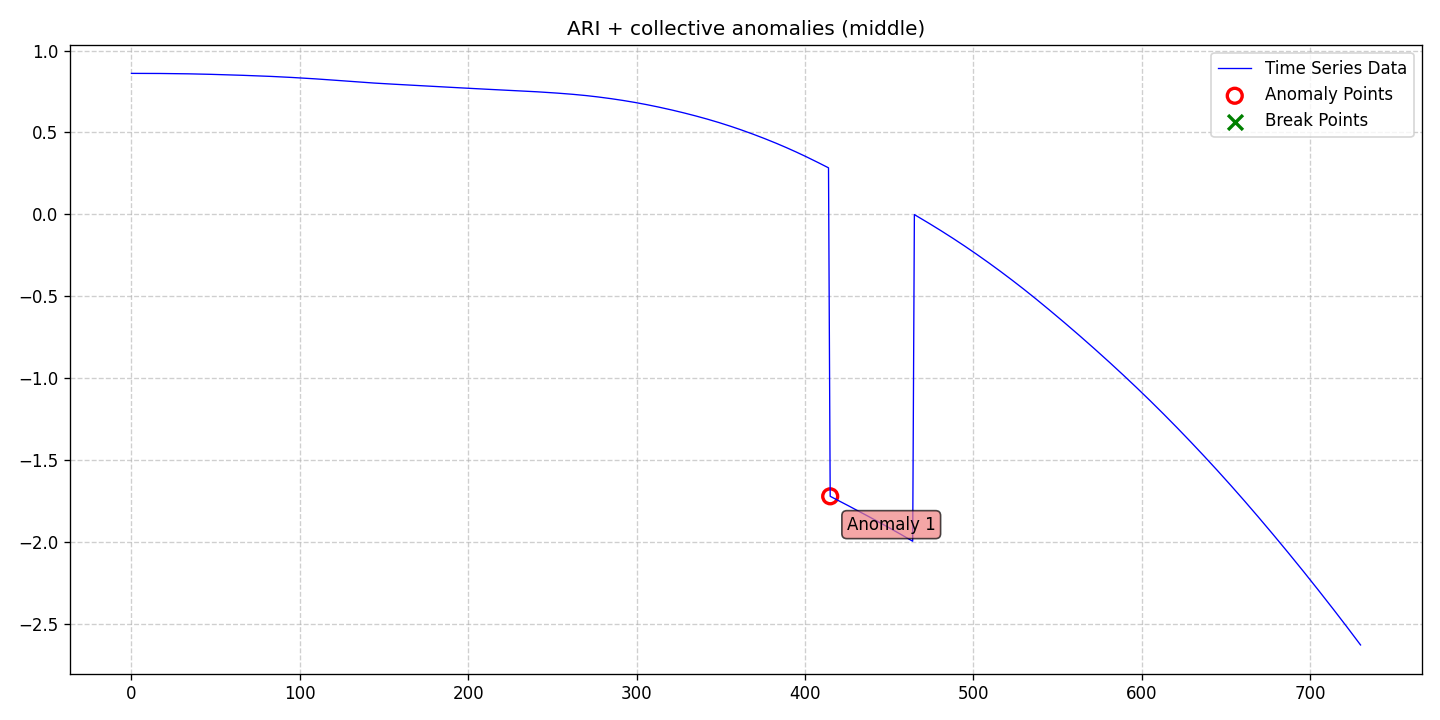

Values plotted in this chart, from the file beside it:
date, data, stationary, det_lin_up, det_lin_down, det_quad, det_cubic, det_exp, det_damped, stoc_trend, volatility, single_seas, multiple_seas, point_anom_single, point_anom_multi, collect_anom, context_anom, mean_shift, var_shift, trend_shift, point_anom_count, point_anom_location, point_anom_point, collect_anom_count
2020-01-01, 0.8605, 0, 0, 0, 0, 0, 0, 0, 1, 0, 0, 0, 0, 0, 1, 0, 0, 0, 0, 0, none, , 1
2020-01-02, 0.8605, 0, 0, 0, 0, 0, 0, 0, 1, 0, 0, 0, 0, 0, 1, 0, 0, 0, 0, 0, none, , 1
2020-01-03, 0.8605, 0, 0, 0, 0, 0, 0, 0, 1, 0, 0, 0, 0, 0, 1, 0, 0, 0, 0, 0, none, , 1
2020-01-04, 0.8605, 0, 0, 0, 0, 0, 0, 0, 1, 0, 0, 0, 0, 0, 1, 0, 0, 0, 0, 0, none, , 1
2020-01-05, 0.8605, 0, 0, 0, 0, 0, 0, 0, 1, 0, 0, 0, 0, 0, 1, 0, 0, 0, 0, 0, none, , 1
2020-01-06, 0.8605, 0, 0, 0, 0, 0, 0, 0, 1, 0, 0, 0, 0, 0, 1, 0, 0, 0, 0, 0, none, , 1
2020-01-07, 0.8604, 0, 0, 0, 0, 0, 0, 0, 1, 0, 0, 0, 0, 0, 1, 0, 0, 0, 0, 0, none, , 1
2020-01-08, 0.8604, 0, 0, 0, 0, 0, 0, 0, 1, 0, 0, 0, 0, 0, 1, 0, 0, 0, 0, 0, none, , 1
2020-01-09, 0.8604, 0, 0, 0, 0, 0, 0, 0, 1, 0, 0, 0, 0, 0, 1, 0, 0, 0, 0, 0, none, , 1
2020-01-10, 0.8604, 0, 0, 0, 0, 0, 0, 0, 1, 0, 0, 0, 0, 0, 1, 0, 0, 0, 0, 0, none, , 1
2020-01-11, 0.8603, 0, 0, 0, 0, 0, 0, 0, 1, 0, 0, 0, 0, 0, 1, 0, 0, 0, 0, 0, none, , 1
2020-01-12, 0.8603, 0, 0, 0, 0, 0, 0, 0, 1, 0, 0, 0, 0, 0, 1, 0, 0, 0, 0, 0, none, , 1
2020-01-13, 0.8602, 0, 0, 0, 0, 0, 0, 0, 1, 0, 0, 0, 0, 0, 1, 0, 0, 0, 0, 0, none, , 1
2020-01-14, 0.8602, 0, 0, 0, 0, 0, 0, 0, 1, 0, 0, 0, 0, 0, 1, 0, 0, 0, 0, 0, none, , 1
2020-01-15, 0.8601, 0, 0, 0, 0, 0, 0, 0, 1, 0, 0, 0, 0, 0, 1, 0, 0, 0, 0, 0, none, , 1
2020-01-16, 0.86, 0, 0, 0, 0, 0, 0, 0, 1, 0, 0, 0, 0, 0, 1, 0, 0, 0, 0, 0, none, , 1
2020-01-17, 0.8599, 0, 0, 0, 0, 0, 0, 0, 1, 0, 0, 0, 0, 0, 1, 0, 0, 0, 0, 0, none, , 1
2020-01-18, 0.8599, 0, 0, 0, 0, 0, 0, 0, 1, 0, 0, 0, 0, 0, 1, 0, 0, 0, 0, 0, none, , 1
2020-01-19, 0.8598, 0, 0, 0, 0, 0, 0, 0, 1, 0, 0, 0, 0, 0, 1, 0, 0, 0, 0, 0, none, , 1
2020-01-20, 0.8597, 0, 0, 0, 0, 0, 0, 0, 1, 0, 0, 0, 0, 0, 1, 0, 0, 0, 0, 0, none, , 1
2020-01-21, 0.8596, 0, 0, 0, 0, 0, 0, 0, 1, 0, 0, 0, 0, 0, 1, 0, 0, 0, 0, 0, none, , 1
2020-01-22, 0.8595, 0, 0, 0, 0, 0, 0, 0, 1, 0, 0, 0, 0, 0, 1, 0, 0, 0, 0, 0, none, , 1
2020-01-23, 0.8594, 0, 0, 0, 0, 0, 0, 0, 1, 0, 0, 0, 0, 0, 1, 0, 0, 0, 0, 0, none, , 1
2020-01-24, 0.8593, 0, 0, 0, 0, 0, 0, 0, 1, 0, 0, 0, 0, 0, 1, 0, 0, 0, 0, 0, none, , 1
2020-01-25, 0.8592, 0, 0, 0, 0, 0, 0, 0, 1, 0, 0, 0, 0, 0, 1, 0, 0, 0, 0, 0, none, , 1
2020-01-26, 0.859, 0, 0, 0, 0, 0, 0, 0, 1, 0, 0, 0, 0, 0, 1, 0, 0, 0, 0, 0, none, , 1
2020-01-27, 0.8589, 0, 0, 0, 0, 0, 0, 0, 1, 0, 0, 0, 0, 0, 1, 0, 0, 0, 0, 0, none, , 1
2020-01-28, 0.8588, 0, 0, 0, 0, 0, 0, 0, 1, 0, 0, 0, 0, 0, 1, 0, 0, 0, 0, 0, none, , 1
2020-01-29, 0.8586, 0, 0, 0, 0, 0, 0, 0, 1, 0, 0, 0, 0, 0, 1, 0, 0, 0, 0, 0, none, , 1
2020-01-30, 0.8585, 0, 0, 0, 0, 0, 0, 0, 1, 0, 0, 0, 0, 0, 1, 0, 0, 0, 0, 0, none, , 1
2020-01-31, 0.8583, 0, 0, 0, 0, 0, 0, 0, 1, 0, 0, 0, 0, 0, 1, 0, 0, 0, 0, 0, none, , 1
2020-02-01, 0.8582, 0, 0, 0, 0, 0, 0, 0, 1, 0, 0, 0, 0, 0, 1, 0, 0, 0, 0, 0, none, , 1
2020-02-02, 0.858, 0, 0, 0, 0, 0, 0, 0, 1, 0, 0, 0, 0, 0, 1, 0, 0, 0, 0, 0, none, , 1
2020-02-03, 0.8579, 0, 0, 0, 0, 0, 0, 0, 1, 0, 0, 0, 0, 0, 1, 0, 0, 0, 0, 0, none, , 1
2020-02-04, 0.8577, 0, 0, 0, 0, 0, 0, 0, 1, 0, 0, 0, 0, 0, 1, 0, 0, 0, 0, 0, none, , 1
2020-02-05, 0.8575, 0, 0, 0, 0, 0, 0, 0, 1, 0, 0, 0, 0, 0, 1, 0, 0, 0, 0, 0, none, , 1
2020-02-06, 0.8573, 0, 0, 0, 0, 0, 0, 0, 1, 0, 0, 0, 0, 0, 1, 0, 0, 0, 0, 0, none, , 1
2020-02-07, 0.8571, 0, 0, 0, 0, 0, 0, 0, 1, 0, 0, 0, 0, 0, 1, 0, 0, 0, 0, 0, none, , 1
2020-02-08, 0.8569, 0, 0, 0, 0, 0, 0, 0, 1, 0, 0, 0, 0, 0, 1, 0, 0, 0, 0, 0, none, , 1
2020-02-09, 0.8567, 0, 0, 0, 0, 0, 0, 0, 1, 0, 0, 0, 0, 0, 1, 0, 0, 0, 0, 0, none, , 1
2020-02-10, 0.8565, 0, 0, 0, 0, 0, 0, 0, 1, 0, 0, 0, 0, 0, 1, 0, 0, 0, 0, 0, none, , 1
2020-02-11, 0.8562, 0, 0, 0, 0, 0, 0, 0, 1, 0, 0, 0, 0, 0, 1, 0, 0, 0, 0, 0, none, , 1
2020-02-12, 0.856, 0, 0, 0, 0, 0, 0, 0, 1, 0, 0, 0, 0, 0, 1, 0, 0, 0, 0, 0, none, , 1
2020-02-13, 0.8558, 0, 0, 0, 0, 0, 0, 0, 1, 0, 0, 0, 0, 0, 1, 0, 0, 0, 0, 0, none, , 1
2020-02-14, 0.8555, 0, 0, 0, 0, 0, 0, 0, 1, 0, 0, 0, 0, 0, 1, 0, 0, 0, 0, 0, none, , 1
2020-02-15, 0.8552, 0, 0, 0, 0, 0, 0, 0, 1, 0, 0, 0, 0, 0, 1, 0, 0, 0, 0, 0, none, , 1
2020-02-16, 0.855, 0, 0, 0, 0, 0, 0, 0, 1, 0, 0, 0, 0, 0, 1, 0, 0, 0, 0, 0, none, , 1
2020-02-17, 0.8547, 0, 0, 0, 0, 0, 0, 0, 1, 0, 0, 0, 0, 0, 1, 0, 0, 0, 0, 0, none, , 1
2020-02-18, 0.8544, 0, 0, 0, 0, 0, 0, 0, 1, 0, 0, 0, 0, 0, 1, 0, 0, 0, 0, 0, none, , 1
2020-02-19, 0.8541, 0, 0, 0, 0, 0, 0, 0, 1, 0, 0, 0, 0, 0, 1, 0, 0, 0, 0, 0, none, , 1
2020-02-20, 0.8538, 0, 0, 0, 0, 0, 0, 0, 1, 0, 0, 0, 0, 0, 1, 0, 0, 0, 0, 0, none, , 1
2020-02-21, 0.8535, 0, 0, 0, 0, 0, 0, 0, 1, 0, 0, 0, 0, 0, 1, 0, 0, 0, 0, 0, none, , 1
2020-02-22, 0.8532, 0, 0, 0, 0, 0, 0, 0, 1, 0, 0, 0, 0, 0, 1, 0, 0, 0, 0, 0, none, , 1
2020-02-23, 0.8529, 0, 0, 0, 0, 0, 0, 0, 1, 0, 0, 0, 0, 0, 1, 0, 0, 0, 0, 0, none, , 1
2020-02-24, 0.8526, 0, 0, 0, 0, 0, 0, 0, 1, 0, 0, 0, 0, 0, 1, 0, 0, 0, 0, 0, none, , 1
2020-02-25, 0.8523, 0, 0, 0, 0, 0, 0, 0, 1, 0, 0, 0, 0, 0, 1, 0, 0, 0, 0, 0, none, , 1
2020-02-26, 0.852, 0, 0, 0, 0, 0, 0, 0, 1, 0, 0, 0, 0, 0, 1, 0, 0, 0, 0, 0, none, , 1
2020-02-27, 0.8517, 0, 0, 0, 0, 0, 0, 0, 1, 0, 0, 0, 0, 0, 1, 0, 0, 0, 0, 0, none, , 1
2020-02-28, 0.8514, 0, 0, 0, 0, 0, 0, 0, 1, 0, 0, 0, 0, 0, 1, 0, 0, 0, 0, 0, none, , 1
2020-02-29, 0.8511, 0, 0, 0, 0, 0, 0, 0, 1, 0, 0, 0, 0, 0, 1, 0, 0, 0, 0, 0, none, , 1
... 671 more rows
